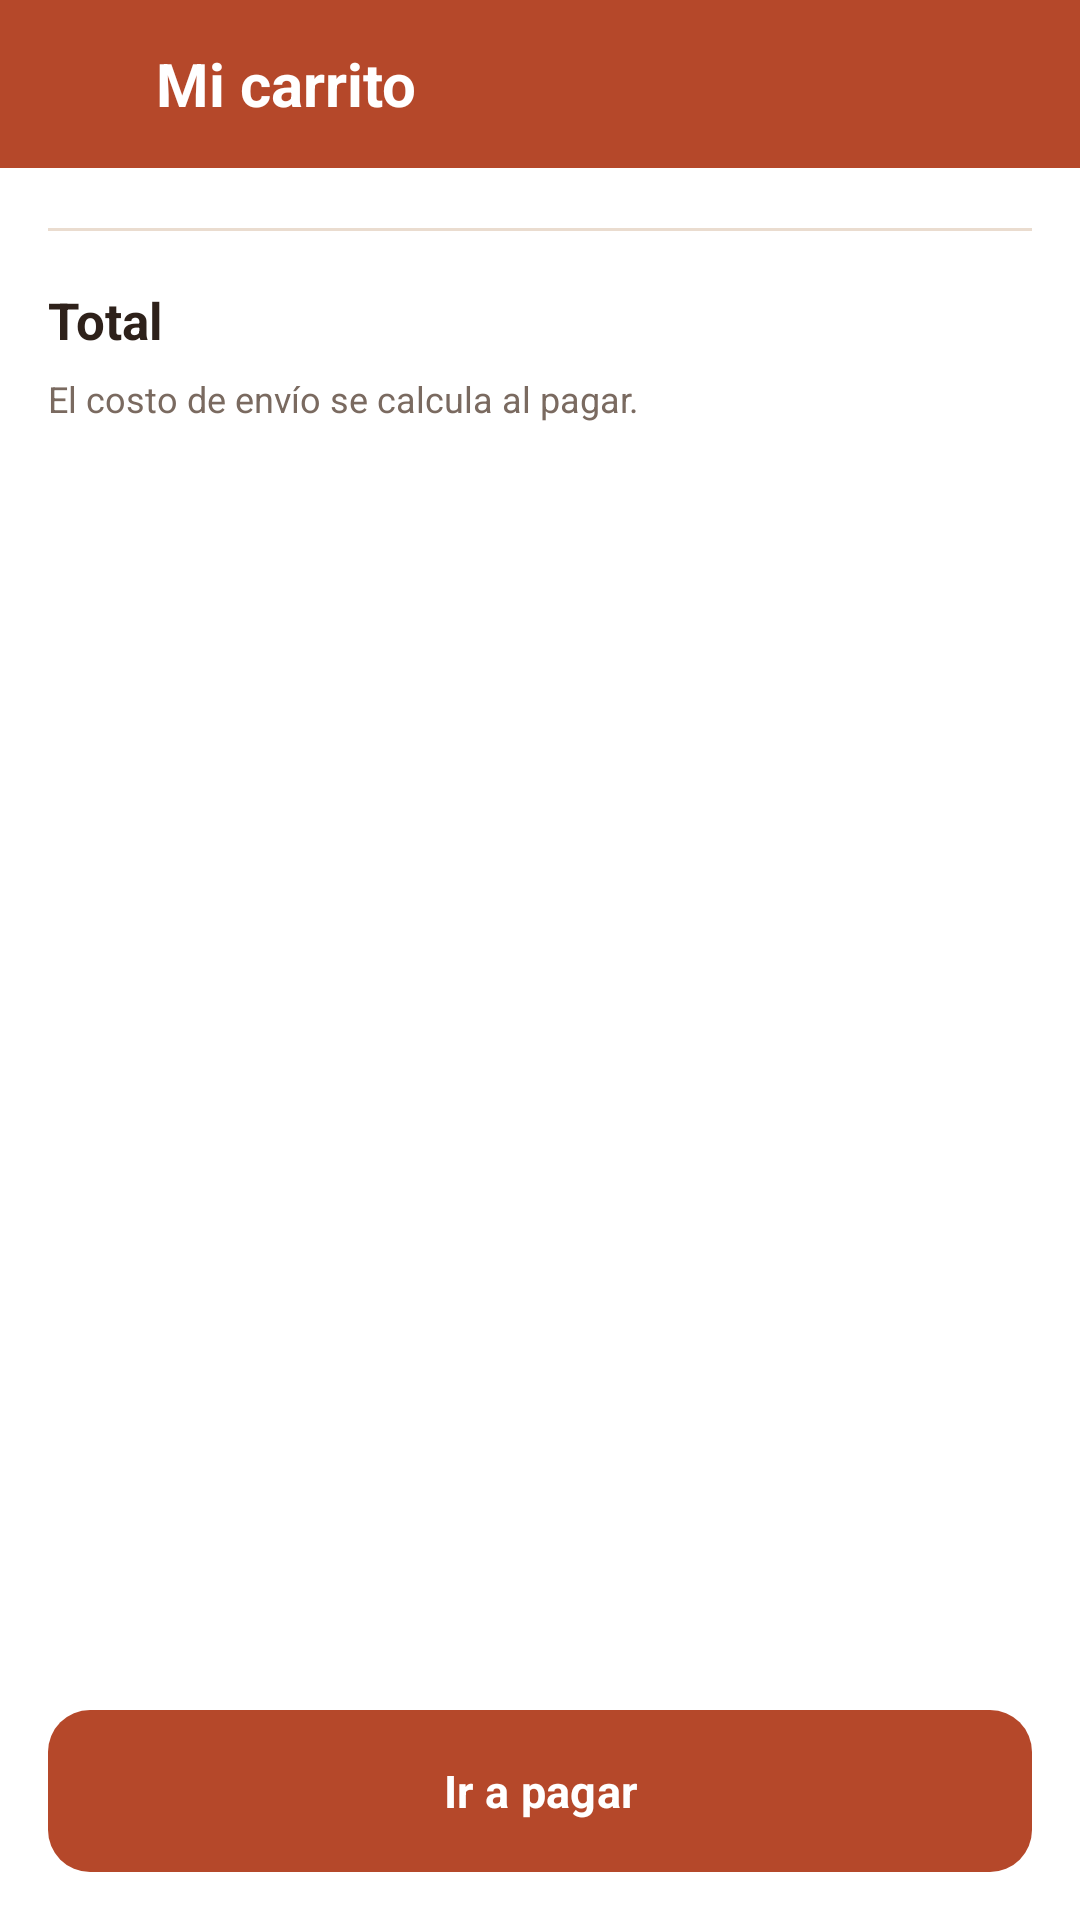

The Android layout XML behind this screen, and the referenced resources:
<!-- AndroidManifest.xml: application theme Theme.RaizArtesanal -->
<!-- res/layout/screen_cart.xml -->
<LinearLayout xmlns:android="http://schemas.android.com/apk/res/android"
    android:layout_width="match_parent" android:layout_height="match_parent"
    android:orientation="vertical" android:background="@color/white">

    <LinearLayout
        android:layout_width="match_parent" android:layout_height="56dp"
        android:orientation="horizontal" android:gravity="center_vertical"
        android:background="@color/terracotta">
        <ImageView
            android:id="@+id/back"
            android:layout_width="48dp" android:layout_height="48dp" android:padding="12dp"
            android:layout_marginStart="4dp" android:src="@drawable/ic_back" android:tint="@color/white"
            android:background="?attr/selectableItemBackgroundBorderless"
            android:clickable="true" android:focusable="true" android:contentDescription="Volver"/>
        <TextView
            android:layout_width="wrap_content" android:layout_height="wrap_content"
            android:text="Mi carrito" android:textColor="@color/white"
            android:textSize="20sp" android:textStyle="bold"/>
    </LinearLayout>

    <FrameLayout
        android:layout_width="match_parent" android:layout_height="0dp" android:layout_weight="1">
        <ScrollView
            android:id="@+id/cartScroll"
            android:layout_width="match_parent" android:layout_height="match_parent">
            <LinearLayout
                android:layout_width="match_parent" android:layout_height="wrap_content"
                android:orientation="vertical" android:padding="16dp">
                <LinearLayout
                    android:id="@+id/cartLines"
                    android:layout_width="match_parent" android:layout_height="wrap_content"
                    android:orientation="vertical"/>
                <View
                    android:layout_width="match_parent" android:layout_height="1dp"
                    android:layout_marginTop="4dp" android:background="@color/border_soft"/>
                <LinearLayout
                    android:layout_width="match_parent" android:layout_height="wrap_content"
                    android:layout_marginTop="16dp" android:orientation="horizontal">
                    <TextView
                        android:layout_width="0dp" android:layout_height="wrap_content" android:layout_weight="1"
                        android:text="Total" android:textColor="@color/earth_brown"
                        android:textSize="17sp" android:textStyle="bold"/>
                    <TextView
                        android:id="@+id/cartTotal"
                        android:layout_width="wrap_content" android:layout_height="wrap_content"
                        android:textColor="@color/terracotta" android:textSize="19sp" android:textStyle="bold"/>
                </LinearLayout>
                <TextView
                    android:layout_width="match_parent" android:layout_height="wrap_content"
                    android:layout_marginTop="6dp" android:text="El costo de envío se calcula al pagar."
                    android:textColor="@color/text_muted" android:textSize="12sp"/>
            </LinearLayout>
        </ScrollView>

        <LinearLayout
            android:id="@+id/emptyCart"
            android:layout_width="match_parent" android:layout_height="wrap_content"
            android:layout_gravity="center" android:orientation="vertical" android:gravity="center"
            android:padding="32dp" android:visibility="gone">
            <ImageView
                android:layout_width="72dp" android:layout_height="72dp"
                android:src="@drawable/ic_cart" android:tint="@color/placeholder_icon"
                android:importantForAccessibility="no"/>
            <TextView
                android:layout_width="wrap_content" android:layout_height="wrap_content"
                android:layout_marginTop="14dp" android:text="Tu carrito está vacío"
                android:textColor="@color/earth_brown" android:textSize="18sp" android:textStyle="bold"/>
            <TextView
                android:layout_width="wrap_content" android:layout_height="wrap_content"
                android:layout_marginTop="4dp" android:text="Agrega artesanías desde el inicio."
                android:textColor="@color/text_muted" android:textSize="14sp"/>
            <com.google.android.material.button.MaterialButton
                android:id="@+id/exploreButton"
                style="@style/Widget.RaizArtesanal.Button.Tonal"
                android:layout_width="wrap_content" android:layout_height="wrap_content"
                android:layout_marginTop="20dp" android:paddingStart="28dp" android:paddingEnd="28dp"
                android:text="Explorar artesanías"/>
        </LinearLayout>
    </FrameLayout>

    <com.google.android.material.button.MaterialButton
        android:id="@+id/checkoutButton"
        android:layout_width="match_parent" android:layout_height="wrap_content"
        android:layout_margin="16dp" android:text="Ir a pagar"/>
</LinearLayout>
<!-- resources referenced by this layout -->
<resources>
  <color name="border_soft">#EADCCF</color>
  <color name="earth_brown">#2E211A</color>
  <color name="placeholder_icon">#C9B8A8</color>
  <color name="terracotta">#B5482A</color>
  <color name="text_muted">#7A6A60</color>
  <color name="white">#FFFFFF</color>
  <!-- drawable ic_cart (drawable) -->
  <vector xmlns:android="http://schemas.android.com/apk/res/android"
      android:width="24dp" android:height="24dp" android:viewportWidth="24" android:viewportHeight="24">
      <path android:fillColor="#000000" android:pathData="M7,18c-1.1,0 -1.99,0.9 -1.99,2S5.9,22 7,22s2,-0.9 2,-2 -0.9,-2 -2,-2zM1,2v2h2l3.6,7.59 -1.35,2.45c-0.16,0.28 -0.25,0.61 -0.25,0.96 0,1.1 0.9,2 2,2h12v-2L7.42,15c-0.14,0 -0.25,-0.11 -0.25,-0.25l0.03,-0.12 0.9,-1.63h7.45c0.75,0 1.41,-0.41 1.75,-1.03l3.58,-6.49c0.08,-0.14 0.12,-0.31 0.12,-0.48 0,-0.55 -0.45,-1 -1,-1L5.21,4l-0.94,-2L1,2zM17,18c-1.1,0 -1.99,0.9 -1.99,2s0.89,2 1.99,2 2,-0.9 2,-2 -0.9,-2 -2,-2z"/>
  </vector>
  <style name="Widget.RaizArtesanal.Button.Tonal" parent="Widget.Material3.Button.TonalButton">
          <item name="shapeAppearance">@style/ShapeAppearance.RaizArtesanal.Button</item>
          <item name="android:minHeight">54dp</item>
          <item name="android:insetTop">0dp</item>
          <item name="android:insetBottom">0dp</item>
          <item name="android:textAllCaps">false</item>
          <item name="android:textSize">15sp</item>
          <item name="android:textStyle">bold</item>
          <item name="android:textColor">@color/terracotta</item>
          <item name="backgroundTint">@color/sand</item>
          <item name="iconTint">@color/terracotta</item>
      </style>
  <style name="Theme.RaizArtesanal" parent="Theme.Material3.Light.NoActionBar">
          <item name="colorPrimary">@color/terracotta</item>
          <item name="colorOnPrimary">@color/white</item>
          <item name="colorSecondary">@color/seller_teal</item>
          <item name="android:statusBarColor">@android:color/transparent</item>
          <item name="android:navigationBarColor">@android:color/transparent</item>
          <item name="android:fontFamily">sans-serif</item>
          <item name="android:windowBackground">@color/white</item>
          <item name="materialButtonStyle">@style/Widget.RaizArtesanal.Button</item>
      </style>
  <style name="ShapeAppearance.RaizArtesanal.Button" parent="">
          <item name="cornerFamily">rounded</item>
          <item name="cornerSize">14dp</item>
      </style>
  <color name="sand">#F4E2D3</color>
  <color name="seller_teal">#1E7C70</color>
  <style name="Widget.RaizArtesanal.Button" parent="Widget.Material3.Button">
          <item name="shapeAppearance">@style/ShapeAppearance.RaizArtesanal.Button</item>
          <item name="android:minHeight">54dp</item>
          <item name="android:insetTop">0dp</item>
          <item name="android:insetBottom">0dp</item>
          <item name="android:textAllCaps">false</item>
          <item name="android:textSize">15sp</item>
          <item name="android:textStyle">bold</item>
      </style>
</resources>
